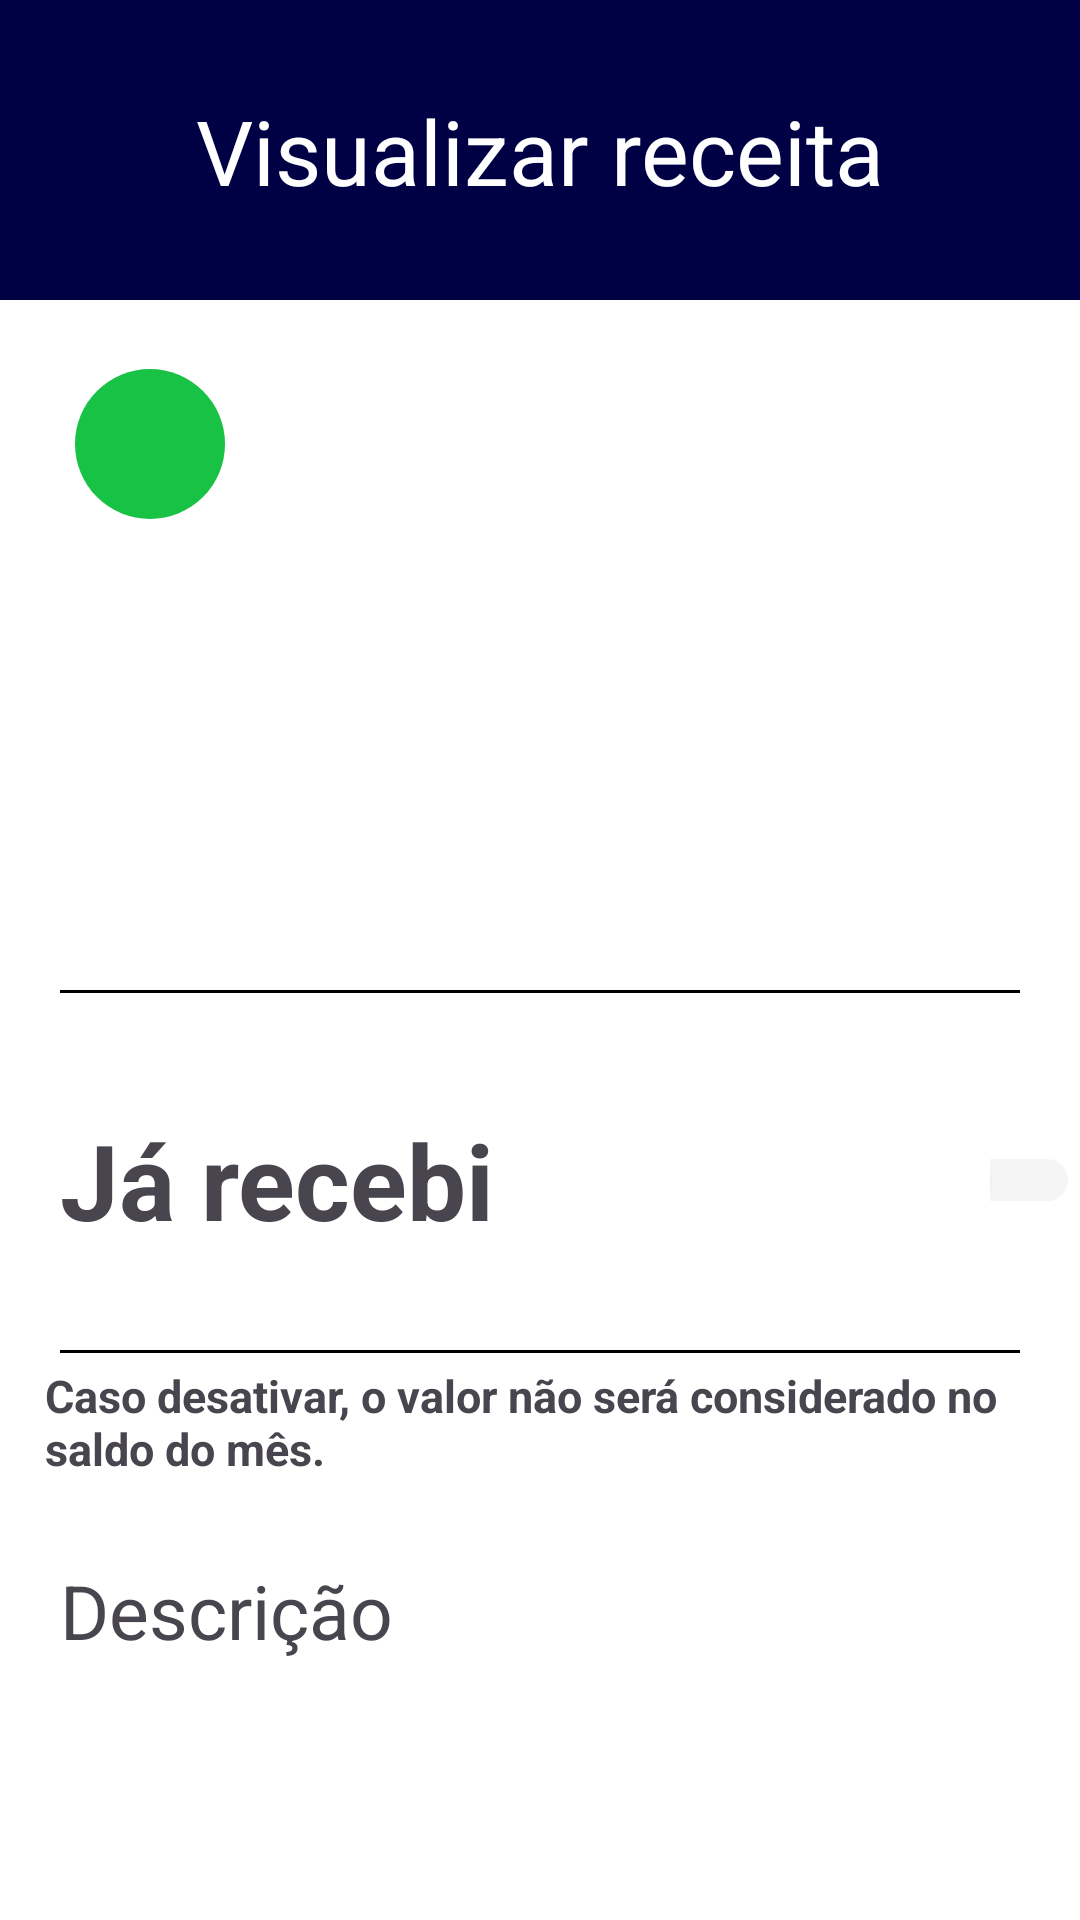

Reconstruct the res/layout file that produces this screen, plus the resources it refers to.
<!-- AndroidManifest.xml: application theme Theme.MakeCoin -->
<!-- res/layout/activity_tela_visualizar_registro.xml -->
<androidx.constraintlayout.widget.ConstraintLayout
    xmlns:tools="http://schemas.android.com/tools"
    android:layout_width="match_parent"
    android:layout_height="match_parent"
    xmlns:app="http://schemas.android.com/apk/res-auto"
    xmlns:android="http://schemas.android.com/apk/res/android">


    <androidx.core.widget.NestedScrollView
        android:id="@+id/nestedScrollView"
        android:layout_width="0dp"
        android:layout_height="1000dp"
        app:layout_constraintTop_toTopOf="parent"
        app:layout_constraintStart_toStartOf="parent"
        app:layout_constraintEnd_toEndOf="parent">

        <RelativeLayout
            android:layout_width="match_parent"
            android:layout_height="wrap_content"
            android:orientation="vertical"
            tools:context=".view.CadastroUsuarios.CadastroUsuarios"
            android:background="@color/white">

            <View
                android:layout_width="match_parent"
                android:layout_height="100dp"
                android:background="@drawable/retangulo_reto"
                android:backgroundTint="#000044"/>
            <TextView
                android:layout_width="match_parent"
                android:layout_height="wrap_content"
                android:text="Visualizar receita"
                android:textColor="@color/white"
                android:textSize="30dp"
                android:textAlignment="center"
                android:layout_marginTop="30dp"/>
            <ImageView
                android:id="@+id/Ir_para_tela_principal"
                android:layout_width="30dp"
                android:layout_height="30dp"
                android:src="@drawable/setaesquerda"
                app:tint="#ffff"
                android:layout_marginTop="35dp"
                android:layout_marginStart="20dp"
                />
            <ImageView
                android:id="@+id/Circulo_cor"
                android:layout_width="50dp"
                android:layout_height="50dp"
                android:src="@drawable/imagem_redonda"
                app:tint="#17C245"
                android:layout_marginTop="123dp"
                android:layout_marginStart="25dp"
                android:layout_marginEnd="15dp"/>
            <ImageView
                android:id="@+id/categoria_de_salario"
                android:layout_width="35dp"
                android:layout_height="35dp"
                android:src="@drawable/categoriasalario"
                android:layout_marginTop="130dp"
                android:layout_marginStart="33dp"
                android:layout_marginEnd="15dp"/>
            <TextView
                android:id="@+id/Nome_da_categoria"
                android:layout_width="match_parent"
                android:layout_height="wrap_content"
                android:layout_marginTop="130dp"
                android:gravity="right"
                android:textSize="30dp"
                android:layout_marginEnd="20dp"/>
            <TextView
                android:id="@+id/Nome_do_favorecido_registro"
                android:layout_width="match_parent"
                android:layout_height="wrap_content"
                android:layout_marginTop="10dp"
                android:layout_below="@+id/Nome_do_registro"
                android:gravity="center"
                android:maxLines="1"
                android:ellipsize="end"
                android:textSize="20dp"
                android:layout_marginEnd="20dp"
                android:layout_marginStart="20dp"/>
            <TextView
                android:id="@+id/Nome_do_registro"
                android:layout_width="match_parent"
                android:layout_height="wrap_content"
                android:layout_marginTop="190dp"
                android:gravity="center"
                android:textSize="30dp"
                android:maxLines="1"
                android:ellipsize="end"
                android:layout_marginEnd="20dp"
                android:layout_marginStart="20dp"
                />
            <TextView
                android:id="@+id/Valor_do_registro"
                android:layout_width="match_parent"
                android:layout_height="wrap_content"
                android:layout_marginTop="290dp"
                android:gravity="left"
                android:textSize="20dp"
                android:layout_marginStart="20dp"/>
            <TextView
                android:id="@+id/data_do_registro"
                android:layout_width="match_parent"
                android:layout_height="wrap_content"
                android:layout_marginTop="290dp"
                android:gravity="right"
                android:textSize="20dp"
                android:layout_marginEnd="20dp"/>
            <View
                android:layout_width="match_parent"
                android:layout_height="1dp"
                android:background="@color/black"
                android:layout_marginTop="330dp"
                android:layout_marginEnd="20dp"
                android:layout_marginStart="20dp"
                />
            <TextView
                android:layout_width="match_parent"
                android:layout_height="wrap_content"
                android:text="Já recebi"
                android:layout_marginTop="370dp"
                android:textSize="35dp"
                android:textStyle="bold"
                android:layout_marginStart="20dp"/>
            <Switch
                android:id="@+id/toggleSwitch"
                android:layout_width="wrap_content"
                android:layout_height="wrap_content"
                android:layout_marginTop="380dp"
                android:layout_marginStart="330dp"
                android:checked="false"
                android:thumbTint="@color/switch_colors2"
                android:trackTint="@color/switch_colors2"
                android:clickable="false"/>
            <View
                android:layout_width="match_parent"
                android:layout_height="1dp"
                android:background="@color/black"
                android:layout_marginTop="450dp"
                android:layout_marginEnd="20dp"
                android:layout_marginStart="20dp"
                />
            <TextView
                android:layout_width="match_parent"
                android:layout_height="wrap_content"
                android:text="Caso desativar, o valor não será considerado no saldo do mês."
                android:layout_marginTop="455dp"
                android:textSize="15dp"
                android:textStyle="bold"
                android:layout_marginStart="15dp"
                />
            <TextView
                android:layout_width="match_parent"
                android:layout_height="wrap_content"
                android:text="Descrição"
                android:layout_marginTop="520dp"
                android:textSize="25dp"
                android:layout_marginStart="20dp"/>
            <TextView
                android:id="@+id/Descricao_do_registro"
                android:layout_width="match_parent"
                android:layout_height="wrap_content"
                android:layout_marginTop="565dp"
                android:textSize="20dp"
                android:textStyle="bold"
                android:layout_marginStart="20dp"
                android:layout_marginEnd="20dp"
                android:maxLines="3"
                android:ellipsize="end"
                />
            <Button
                android:id="@+id/Ir_para_editar_receita"
                android:layout_width="match_parent"
                android:layout_height="90dp"
                android:layout_marginTop="690dp"
                android:background="@drawable/linha_btn_despesa"
                android:layout_marginStart="20dp"
                android:layout_marginEnd="20dp"
                android:text="Editar Registro"
                android:textColor="@color/black"
                android:textSize="30dp"/>
        </RelativeLayout>

    </androidx.core.widget.NestedScrollView>

</androidx.constraintlayout.widget.ConstraintLayout>
<!-- resources referenced by this layout -->
<resources>
  <color name="black">#FF000000</color>
  <color name="white">#FFFFFFFF</color>
  <!-- drawable imagem_redonda (drawable) -->
  <?xml version="1.0" encoding="utf-8"?>
  <shape xmlns:android="http://schemas.android.com/apk/res/android">
      <corners android:radius="1000dp" />
      <solid android:color="#000000" />
  </shape>
  <!-- drawable linha_btn_despesa (drawable) -->
  <?xml version="1.0" encoding="utf-8"?>
  <shape xmlns:android="http://schemas.android.com/apk/res/android">
      <solid android:color="@android:color/transparent" />
      <stroke
          android:width="5dp"
          android:color="@color/red" />
      <corners android:radius="10dp" />
  </shape>
  <!-- drawable retangulo_reto (drawable) -->
  <?xml version="1.0" encoding="utf-8"?>
  <shape xmlns:android="http://schemas.android.com/apk/res/android">
      <solid android:color="@color/green" /> 
  </shape>
  <style name="Theme.MakeCoin" parent="Base.Theme.MakeCoin" />
  <color name="red">#D02D2D</color>
  <color name="green">#2DD051</color>
  <style name="Base.Theme.MakeCoin" parent="Theme.Material3.DayNight.NoActionBar">
          <item name="android:statusBarColor">@color/barra1</item>
      </style>
  <color name="barra1">#000044</color>
</resources>
